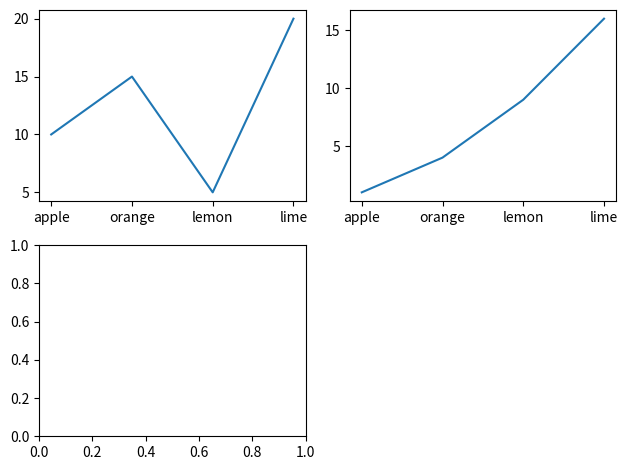

The script that saved this image:
import matplotlib.pyplot as plt


fig, axs = plt.subplots(nrows=2, ncols=2)

data = {'apple': 10, 'orange': 15, 'lemon': 5, 'lime': 20}
names = list(data.keys())
values = list(data.values())
rank_arr = [i ** 2 for i in range(1, 5)]
rand_arr = []


# plot time signal:
axs[0, 0].plot(names, values)

axs[0, 1].plot(names, rank_arr)

axs[1,1].remove()

fig.tight_layout()
plt.show()
